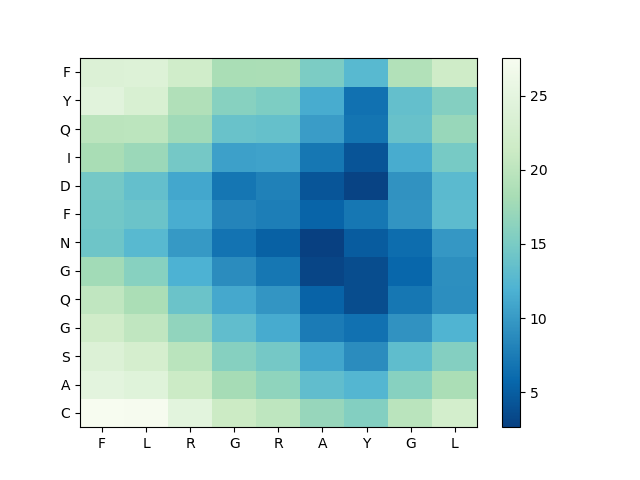

The table this chart was drawn from, first rows:
, F, L, R, G, R, A, Y, G, L
C, 27.57, 27.34, 24.72, 21.33, 20.14, 17.05, 15.67, 19.77, 22.37
A, 24.79, 24.28, 21.33, 18.07, 16.48, 13.32, 12.43, 15.89, 18.5
S, 23.69, 22.7, 19.71, 15.88, 14.67, 10.97, 8.92, 13.25, 15.77
G, 21.87, 20.27, 16.57, 13.28, 11.34, 7.486, 6.544, 9.443, 12.11
Q, 20.27, 18.43, 14.02, 11.13, 9.579, 5.454, 3.645, 7.117, 9.03
G, 17.77, 15.91, 11.97, 8.964, 7.05, 3.104, 3.645, 5.661, 9.083
N, 14.15, 12.74, 9.851, 6.777, 5.182, 2.638, 4.828, 6.237, 9.818
F, 14.45, 13.97, 11.55, 8.284, 7.687, 5.545, 7.076, 9.463, 13.04
D, 14.7, 13.51, 11.02, 6.944, 7.899, 4.391, 2.855, 9.363, 12.86
I, 18.31, 17.28, 14.67, 10.52, 10.66, 7.044, 4.261, 11.42, 14.83
Q, 19.83, 19.92, 17.65, 13.84, 13.6, 10.2, 6.916, 13.78, 17.11
Y, 24.47, 23.13, 18.92, 15.95, 15.23, 11.46, 6.576, 13.45, 15.78
F, 23.72, 23.95, 21.94, 18.33, 18.42, 15.19, 12.72, 19.02, 21.75
